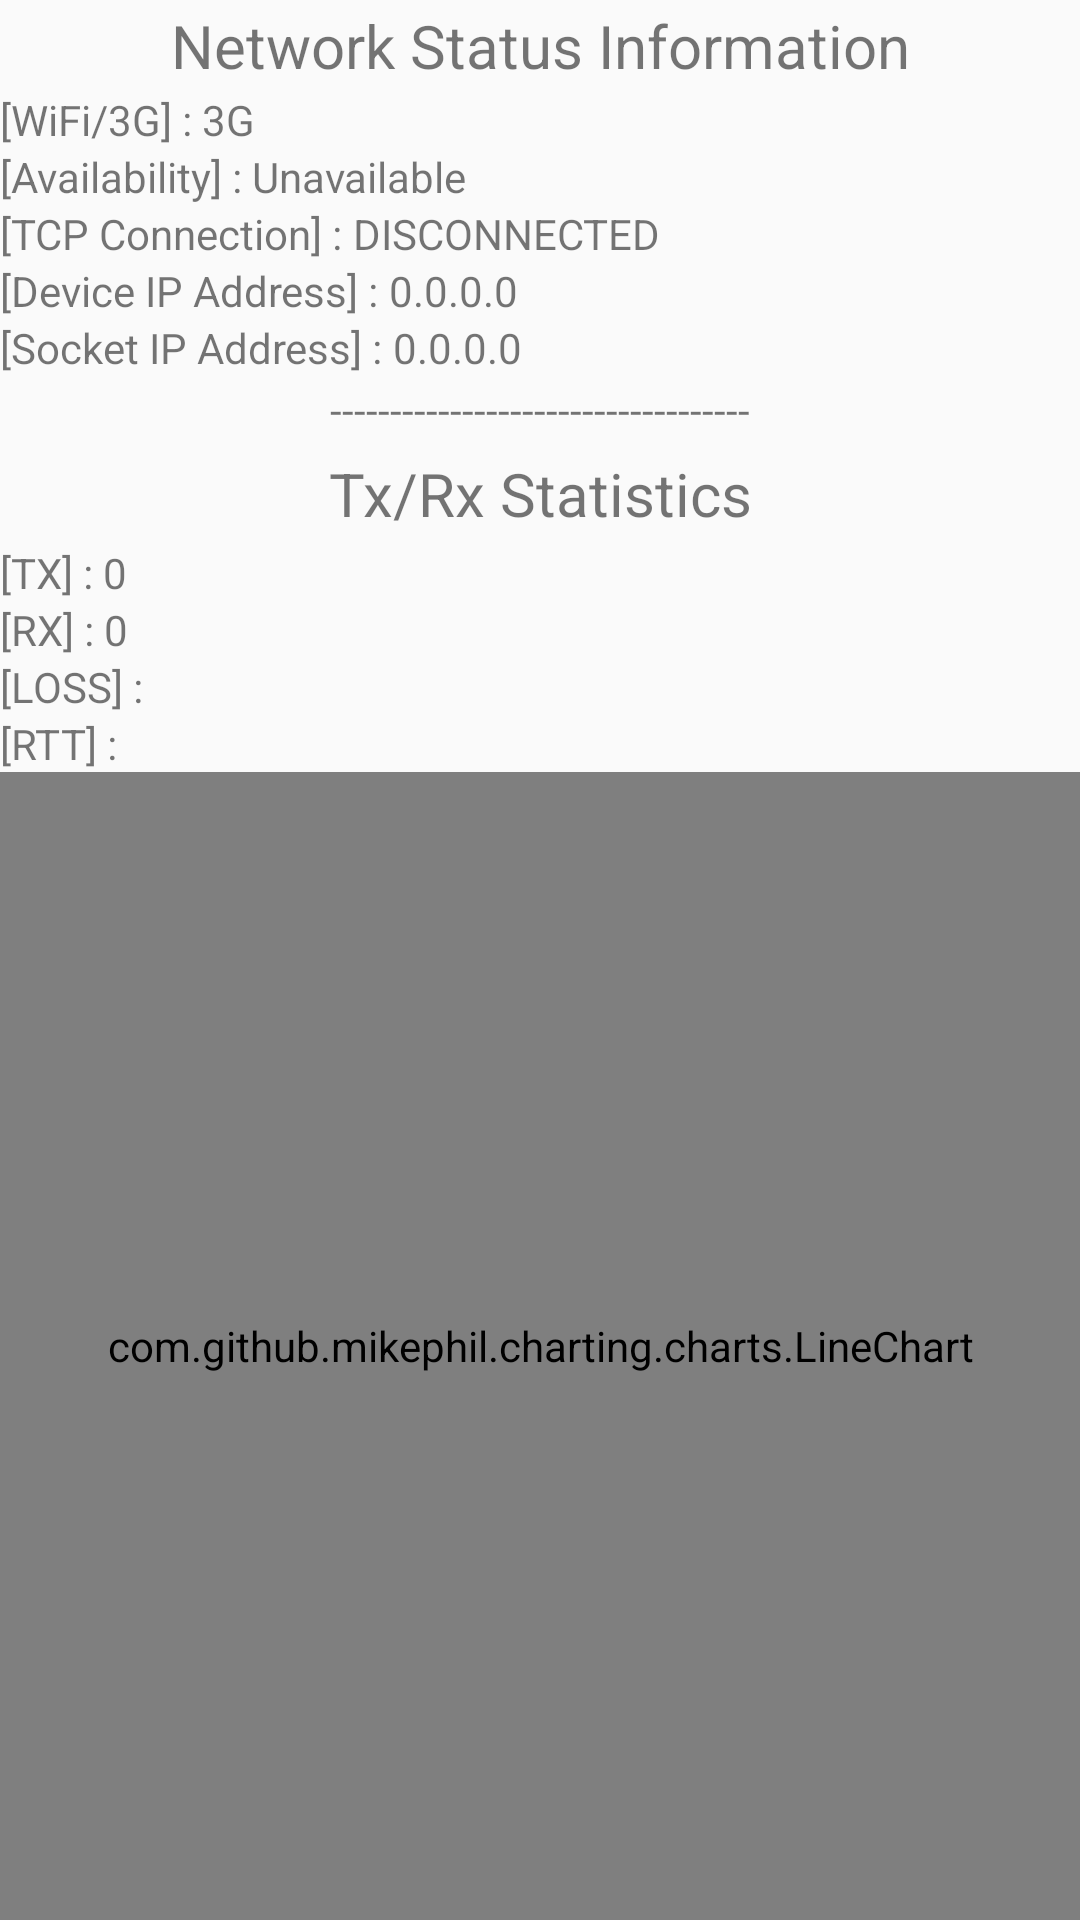

Here is an Android app screen rendered from its layout file. Give the layout XML and the strings, colors and styles it references.
<!-- AndroidManifest.xml: application theme AppTheme.NoActionBar -->
<!-- res/layout/fragment_analytics.xml -->
<?xml version="1.0" encoding="utf-8"?>
<LinearLayout xmlns:android="http://schemas.android.com/apk/res/android"
    android:orientation="vertical"
    android:layout_width="fill_parent"
    android:layout_height="fill_parent">

  <TextView
      android:text="Network Status Information"
      android:id="@+id/textView5"
      android:layout_width="fill_parent"
      android:layout_height="wrap_content" android:gravity="center"
      android:paddingBottom="5px" android:paddingTop="5px" android:textSize="20sp"/>

  <LinearLayout
      android:layout_width="fill_parent"
      android:layout_height="wrap_content">
    <TextView
        android:text="[WiFi/3G] : "
        android:layout_width="wrap_content"
        android:layout_height="wrap_content"/>
    <TextView
        android:text="3G"
        android:id="@+id/wifi3g"
        android:layout_height="wrap_content" android:layout_width="fill_parent"/>
  </LinearLayout>

  <LinearLayout
      android:layout_width="fill_parent"
      android:layout_height="wrap_content">
    <TextView
        android:text="[Availability] : "
        android:layout_width="wrap_content"
        android:layout_height="wrap_content"/>
    <TextView
        android:text="Unavailable"
        android:id="@+id/isAvailable"
        android:layout_height="wrap_content" android:layout_width="fill_parent"/>
  </LinearLayout>
  <LinearLayout
      android:layout_width="fill_parent"
      android:layout_height="wrap_content">
    <TextView
        android:text="[TCP Connection] : "
        android:layout_width="wrap_content"
        android:layout_height="wrap_content"/>
    <TextView
        android:text="DISCONNECTED"
        android:id="@+id/isConnected"
        android:layout_width="fill_parent"
        android:layout_height="wrap_content"/>
  </LinearLayout>

  <LinearLayout
      android:layout_width="fill_parent"
      android:layout_height="wrap_content">

    <TextView
        android:text="[Device IP Address] : "
        android:layout_width="wrap_content"
        android:layout_height="wrap_content"/>
    <TextView
        android:id="@+id/ipAddr"
        android:layout_width="fill_parent"
        android:layout_height="wrap_content"
        android:text="0.0.0.0"/>
  </LinearLayout>

  <LinearLayout
      android:layout_width="fill_parent"
      android:layout_height="wrap_content">
    <TextView
        android:text="[Socket IP Address] : "
        android:layout_width="wrap_content"
        android:layout_height="wrap_content"/>
    <TextView
        android:id="@+id/socketIpAddr"
        android:layout_width="fill_parent"
        android:layout_height="wrap_content"
        android:text="0.0.0.0"/>
  </LinearLayout>

  <TextView
      android:text="-----------------------------------"
      android:gravity="center"
      android:layout_height="wrap_content"
      android:layout_width="fill_parent"
      android:paddingBottom="5px" android:paddingTop="5px" />

  <TextView
      android:text="Tx/Rx Statistics"
      android:id="@+id/textView4"
      android:layout_width="fill_parent"
      android:layout_height="wrap_content" android:gravity="center"
      android:paddingBottom="10px" android:paddingTop="10px" android:textSize="20sp"/>
  <LinearLayout
      android:layout_width="fill_parent"
      android:layout_height="wrap_content">
    <TextView
        android:text="[TX] : "
        android:layout_width="wrap_content"
        android:layout_height="wrap_content"/>
    <TextView
        android:text="0"
        android:id="@+id/txStat"
        android:layout_height="wrap_content" android:layout_width="fill_parent"/>
  </LinearLayout>

  <LinearLayout
      android:layout_width="fill_parent"
      android:layout_height="wrap_content">
    <TextView
        android:text="[RX] : "
        android:layout_width="wrap_content"
        android:layout_height="wrap_content"/>
    <TextView
        android:text="0"
        android:id="@+id/rxStat"
        android:layout_width="fill_parent"
        android:layout_height="wrap_content"/>
  </LinearLayout>

  <LinearLayout
      android:layout_width="fill_parent"
      android:layout_height="wrap_content">
    <TextView
        android:text="[LOSS] : "
        android:layout_width="wrap_content"
        android:layout_height="wrap_content"/>
    <TextView
        android:id="@+id/loss"
        android:layout_width="wrap_content"
        android:layout_height="wrap_content"/>
  </LinearLayout>

  <LinearLayout
      android:layout_width="fill_parent"
      android:layout_height="wrap_content">
    <TextView
        android:text="[RTT] : "
        android:layout_width="wrap_content"
        android:layout_height="wrap_content"/>
    <TextView
        android:id="@+id/minMaxAvg"
        android:layout_width="wrap_content"
        android:layout_height="wrap_content"/>
  </LinearLayout>


  <com.github.mikephil.charting.charts.LineChart
      android:id="@+id/chart1"
      android:layout_width="match_parent"
      android:layout_height="match_parent"/>
</LinearLayout>
<!-- resources referenced by this layout -->
<resources>
  <style name="AppTheme.NoActionBar" parent="Theme.AppCompat.Light.NoActionBar">
      <item name="colorPrimary">@color/primary</item>
      <item name="colorPrimaryDark">@color/primary_dark</item>
      <item name="colorAccent">@color/accent</item>
    </style>
  <color name="primary">#3C515C</color>
  <color name="primary_dark">#142E3C</color>
  <color name="accent">#40C4FF</color>
</resources>
